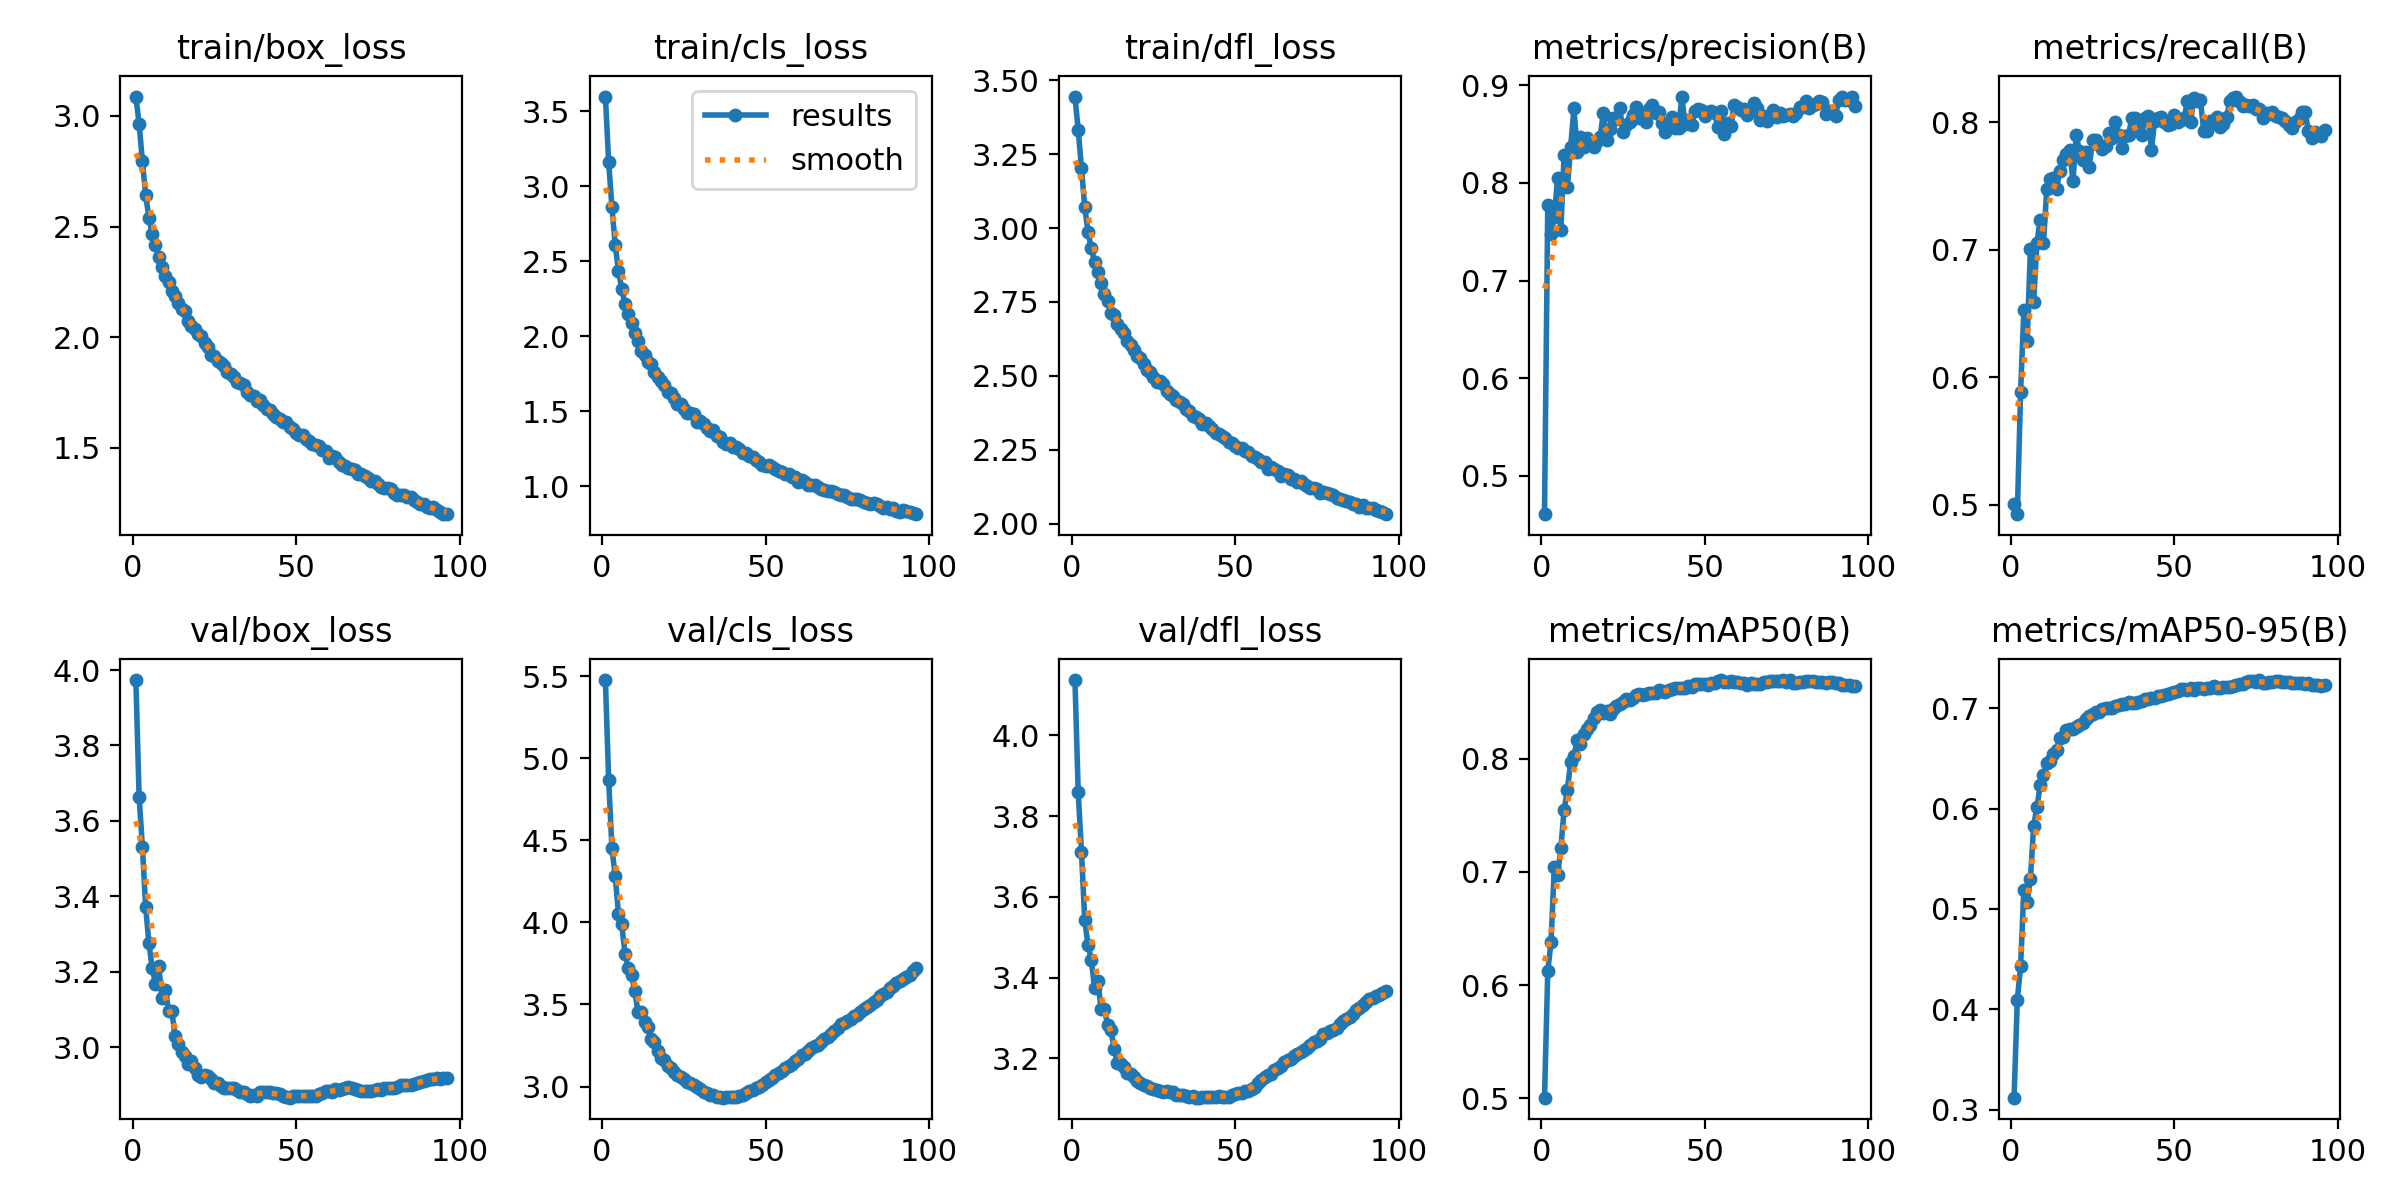

Values plotted in this chart, from the file beside it:
epoch, time, train/box_loss, train/cls_loss, train/dfl_loss, metrics/precision(B), metrics/recall(B), metrics/mAP50(B), metrics/mAP50-95(B), val/box_loss, val/cls_loss, val/dfl_loss, lr/pg0, lr/pg1, lr/pg2
1, 827.5, 3.087, 3.598, 3.444, 0.4608, 0.5011, 0.5004, 0.3119, 3.973, 5.477, 4.137, 0.06691, 0.0002332, 0.0002332
2, 1626, 2.964, 3.161, 3.331, 0.7777, 0.4928, 0.6125, 0.4094, 3.664, 4.868, 3.859, 0.03381, 0.0004665, 0.0004665
3, 2417, 2.795, 2.858, 3.202, 0.7482, 0.5887, 0.6379, 0.4428, 3.532, 4.451, 3.71, 0.0007122, 0.0006994, 0.0006994
4, 3204, 2.641, 2.609, 3.07, 0.7651, 0.6527, 0.7042, 0.519, 3.372, 4.284, 3.542, 0.0006989, 0.0006989, 0.0006989
5, 3992, 2.541, 2.433, 2.986, 0.8055, 0.6283, 0.6969, 0.5066, 3.276, 4.051, 3.481, 0.0006981, 0.0006981, 0.0006981
6, 4779, 2.465, 2.318, 2.931, 0.7516, 0.7002, 0.7214, 0.5299, 3.21, 3.988, 3.444, 0.000697, 0.000697, 0.000697
7, 5568, 2.418, 2.212, 2.885, 0.8286, 0.6593, 0.7551, 0.5829, 3.169, 3.809, 3.374, 0.0006957, 0.0006957, 0.0006957
8, 6369, 2.364, 2.148, 2.85, 0.7954, 0.7055, 0.7719, 0.6014, 3.217, 3.722, 3.393, 0.0006942, 0.0006942, 0.0006942
9, 7257, 2.319, 2.089, 2.815, 0.8369, 0.7236, 0.7975, 0.6231, 3.13, 3.68, 3.321, 0.0006924, 0.0006924, 0.0006924
10, 8086, 2.278, 2.022, 2.776, 0.8762, 0.7051, 0.8028, 0.6332, 3.152, 3.579, 3.323, 0.0006904, 0.0006904, 0.0006904
11, 8895, 2.251, 1.966, 2.754, 0.8318, 0.7476, 0.8164, 0.6451, 3.097, 3.452, 3.282, 0.0006882, 0.0006882, 0.0006882
12, 9703, 2.21, 1.904, 2.714, 0.8468, 0.7553, 0.8134, 0.6474, 3.096, 3.454, 3.271, 0.0006857, 0.0006857, 0.0006857
13, 10512, 2.185, 1.875, 2.706, 0.8365, 0.756, 0.822, 0.6544, 3.03, 3.396, 3.222, 0.000683, 0.000683, 0.000683
14, 11322, 2.153, 1.827, 2.674, 0.8464, 0.7479, 0.8263, 0.6583, 3.009, 3.361, 3.19, 0.0006801, 0.0006801, 0.0006801
15, 12132, 2.129, 1.813, 2.658, 0.8399, 0.7617, 0.83, 0.6706, 2.988, 3.287, 3.185, 0.000677, 0.000677, 0.000677
16, 12944, 2.119, 1.765, 2.647, 0.8372, 0.7705, 0.8359, 0.6713, 2.977, 3.271, 3.179, 0.0006736, 0.0006736, 0.0006736
17, 13754, 2.073, 1.729, 2.619, 0.8429, 0.7748, 0.8411, 0.6781, 2.957, 3.218, 3.165, 0.00067, 0.00067, 0.00067
18, 14566, 2.051, 1.703, 2.605, 0.8473, 0.7781, 0.8432, 0.6794, 2.963, 3.171, 3.161, 0.0006662, 0.0006662, 0.0006662
19, 15377, 2.036, 1.675, 2.587, 0.8714, 0.7539, 0.8405, 0.6793, 2.945, 3.159, 3.155, 0.0006622, 0.0006622, 0.0006622
20, 16194, 2.014, 1.627, 2.569, 0.8437, 0.7895, 0.8425, 0.6813, 2.926, 3.128, 3.145, 0.000658, 0.000658, 0.000658
21, 17022, 2.005, 1.62, 2.562, 0.8555, 0.7776, 0.8398, 0.6831, 2.923, 3.112, 3.138, 0.0006536, 0.0006536, 0.0006536
22, 17850, 1.974, 1.588, 2.54, 0.8665, 0.7702, 0.8437, 0.6853, 2.926, 3.088, 3.133, 0.0006489, 0.0006489, 0.0006489
23, 18715, 1.954, 1.55, 2.52, 0.8656, 0.7762, 0.8465, 0.6888, 2.923, 3.07, 3.132, 0.0006441, 0.0006441, 0.0006441
24, 19546, 1.917, 1.545, 2.514, 0.8769, 0.765, 0.8485, 0.6922, 2.916, 3.058, 3.127, 0.0006391, 0.0006391, 0.0006391
25, 20377, 1.917, 1.515, 2.495, 0.8517, 0.7862, 0.85, 0.6943, 2.905, 3.049, 3.124, 0.0006338, 0.0006338, 0.0006338
26, 21184, 1.894, 1.487, 2.479, 0.859, 0.7855, 0.8526, 0.6966, 2.905, 3.03, 3.123, 0.0006284, 0.0006284, 0.0006284
27, 21970, 1.883, 1.487, 2.482, 0.8622, 0.7819, 0.8516, 0.6962, 2.898, 3.02, 3.119, 0.0006228, 0.0006228, 0.0006228
28, 22756, 1.869, 1.479, 2.474, 0.8699, 0.7788, 0.8537, 0.6988, 2.893, 3.01, 3.118, 0.000617, 0.000617, 0.000617
29, 23551, 1.843, 1.431, 2.45, 0.8778, 0.7813, 0.8563, 0.7001, 2.893, 2.999, 3.118, 0.000611, 0.000611, 0.000611
30, 24360, 1.835, 1.437, 2.438, 0.8665, 0.7914, 0.857, 0.7007, 2.893, 2.986, 3.118, 0.0006048, 0.0006048, 0.0006048
31, 25234, 1.822, 1.415, 2.433, 0.8709, 0.7877, 0.8565, 0.7004, 2.893, 2.97, 3.117, 0.0005985, 0.0005985, 0.0005985
32, 26068, 1.799, 1.387, 2.418, 0.8622, 0.7996, 0.8573, 0.7024, 2.887, 2.96, 3.111, 0.000592, 0.000592, 0.000592
33, 26985, 1.791, 1.371, 2.412, 0.8758, 0.79, 0.8583, 0.7029, 2.881, 2.951, 3.108, 0.0005854, 0.0005854, 0.0005854
34, 27900, 1.782, 1.372, 2.405, 0.8802, 0.78, 0.8584, 0.7045, 2.88, 2.946, 3.11, 0.0005785, 0.0005785, 0.0005785
35, 28767, 1.754, 1.334, 2.387, 0.8718, 0.789, 0.8585, 0.7037, 2.876, 2.938, 3.107, 0.0005716, 0.0005716, 0.0005716
36, 29578, 1.741, 1.326, 2.381, 0.8728, 0.7899, 0.8603, 0.7065, 2.871, 2.939, 3.104, 0.0005644, 0.0005644, 0.0005644
37, 30467, 1.735, 1.294, 2.363, 0.8616, 0.8028, 0.8599, 0.7056, 2.873, 2.932, 3.107, 0.0005572, 0.0005572, 0.0005572
38, 31368, 1.712, 1.28, 2.362, 0.852, 0.8033, 0.8588, 0.7052, 2.872, 2.936, 3.103, 0.0005498, 0.0005498, 0.0005498
39, 32266, 1.714, 1.289, 2.354, 0.8601, 0.7969, 0.8606, 0.706, 2.881, 2.937, 3.103, 0.0005422, 0.0005422, 0.0005422
40, 33173, 1.692, 1.262, 2.339, 0.8675, 0.7894, 0.8612, 0.7074, 2.882, 2.935, 3.104, 0.0005345, 0.0005345, 0.0005345
41, 34125, 1.675, 1.26, 2.34, 0.856, 0.8034, 0.8626, 0.7088, 2.883, 2.937, 3.104, 0.0005267, 0.0005267, 0.0005267
42, 35042, 1.671, 1.248, 2.33, 0.8558, 0.8047, 0.8624, 0.7088, 2.883, 2.94, 3.105, 0.0005188, 0.0005188, 0.0005188
43, 35854, 1.654, 1.221, 2.321, 0.8878, 0.7782, 0.8624, 0.7099, 2.88, 2.949, 3.105, 0.0005108, 0.0005108, 0.0005108
44, 36642, 1.639, 1.218, 2.308, 0.8605, 0.8011, 0.8629, 0.7106, 2.878, 2.962, 3.105, 0.0005027, 0.0005027, 0.0005027
45, 37434, 1.63, 1.203, 2.305, 0.8639, 0.8034, 0.8643, 0.7126, 2.877, 2.971, 3.106, 0.0004944, 0.0004944, 0.0004944
46, 38222, 1.618, 1.192, 2.298, 0.8589, 0.8042, 0.8636, 0.712, 2.872, 2.982, 3.105, 0.0004861, 0.0004861, 0.0004861
47, 39009, 1.616, 1.176, 2.29, 0.8739, 0.7997, 0.8657, 0.7135, 2.869, 2.989, 3.105, 0.0004777, 0.0004777, 0.0004777
48, 39840, 1.594, 1.16, 2.276, 0.8757, 0.7976, 0.8658, 0.7146, 2.867, 2.999, 3.106, 0.0004692, 0.0004692, 0.0004692
49, 40795, 1.585, 1.143, 2.272, 0.8742, 0.7981, 0.866, 0.7154, 2.872, 3.007, 3.11, 0.0004606, 0.0004606, 0.0004606
50, 41663, 1.567, 1.138, 2.262, 0.8684, 0.8058, 0.8658, 0.7166, 2.871, 3.027, 3.111, 0.0004519, 0.0004519, 0.0004519
51, 42517, 1.556, 1.138, 2.256, 0.8726, 0.7998, 0.8654, 0.7171, 2.871, 3.04, 3.114, 0.0004432, 0.0004432, 0.0004432
52, 43380, 1.556, 1.126, 2.257, 0.8739, 0.8017, 0.8666, 0.7191, 2.871, 3.052, 3.115, 0.0004344, 0.0004344, 0.0004344
53, 44248, 1.54, 1.112, 2.246, 0.8719, 0.803, 0.8667, 0.7189, 2.872, 3.07, 3.118, 0.0004255, 0.0004255, 0.0004255
54, 45128, 1.533, 1.104, 2.242, 0.8574, 0.8163, 0.8685, 0.7185, 2.871, 3.081, 3.12, 0.0004166, 0.0004166, 0.0004166
55, 46069, 1.519, 1.095, 2.229, 0.874, 0.8003, 0.8695, 0.72, 2.871, 3.096, 3.125, 0.0004077, 0.0004077, 0.0004077
56, 46884, 1.513, 1.079, 2.225, 0.8502, 0.8191, 0.8677, 0.7185, 2.872, 3.116, 3.129, 0.0003987, 0.0003987, 0.0003987
57, 47691, 1.509, 1.08, 2.218, 0.8612, 0.8168, 0.8679, 0.7202, 2.876, 3.123, 3.138, 0.0003897, 0.0003897, 0.0003897
58, 48500, 1.491, 1.058, 2.209, 0.8585, 0.8172, 0.8686, 0.7202, 2.879, 3.136, 3.146, 0.0003807, 0.0003807, 0.0003807
59, 49309, 1.485, 1.064, 2.21, 0.8802, 0.7932, 0.8676, 0.719, 2.885, 3.153, 3.155, 0.0003716, 0.0003716, 0.0003716
60, 50116, 1.452, 1.031, 2.187, 0.8775, 0.7929, 0.8674, 0.7198, 2.884, 3.171, 3.159, 0.0003626, 0.0003626, 0.0003626
... 36 more rows
